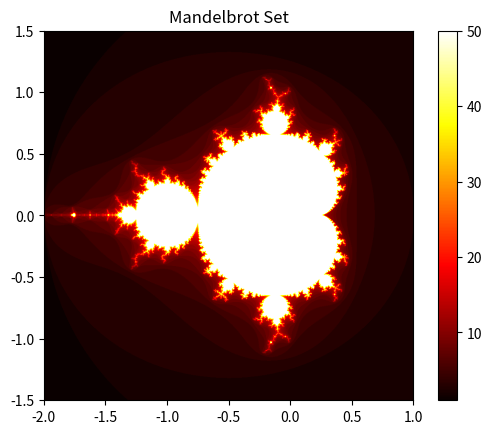

Here is the Python script that generated this plot:
# -*- coding: utf-8 -*-
"""Fractal Generator (Mandelbrot Set).ipynb

Automatically generated by Colab.

Original file is located at
    https://colab.research.google.com/<link-removed>
"""

import numpy as np
import matplotlib.pyplot as plt

def mandelbrot(xmin, xmax, ymin, ymax, width, height, max_iter):
    x = np.linspace(xmin, xmax, width)
    y = np.linspace(ymin, ymax, height)
    X, Y = np.meshgrid(x, y)
    C = X + 1j * Y
    Z = np.zeros_like(C)
    mandelbrot_set = np.zeros(C.shape, dtype=int)

    for i in range(max_iter):
        mask = np.abs(Z) <= 2
        Z[mask] = Z[mask] ** 2 + C[mask]
        mandelbrot_set[mask] += 1

    return mandelbrot_set

# Example usage
mandelbrot_set = mandelbrot(-2, 1, -1.5, 1.5, 1000, 1000, 50)
plt.imshow(mandelbrot_set, extent=(-2, 1, -1.5, 1.5), cmap='hot')
plt.colorbar()
plt.title("Mandelbrot Set")
plt.show()